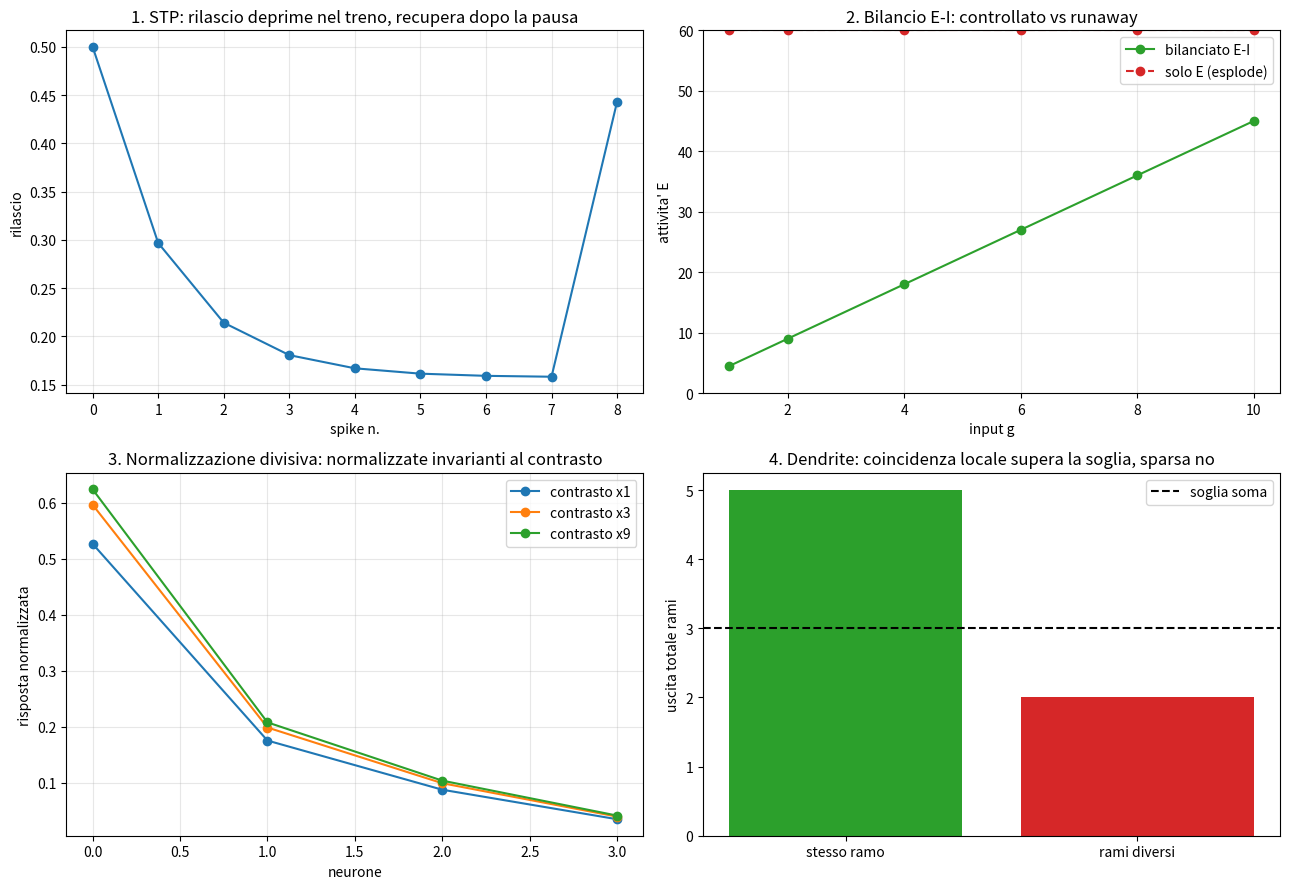

Write Python code to recreate this figure.
#!/usr/bin/env python3
# =============================================================================
#  phase1_mechanisms.py
#  FASE 1 della roadmap: quattro meccanismi biologici assemblati dal solo
#  primitivo (Actuator + coda di Little). Ognuno ha un TEST COSTRUTTIVO che
#  passa o fallisce - niente descrizione, solo assemblaggio verificato.
#
#   1. Plasticita' a breve termine (STP)  = deplezione della coda vescicolare
#   2. Bilancio Eccitazione-Inibizione    = inibizione che insegue l'eccitazione
#   3. Normalizzazione divisiva           = inibizione al DENOMINATORE
#   4. Dendrite non lineare               = albero di code con soglia locale
# =============================================================================


# =============================================================================
#  1. PLASTICITA' A BREVE TERMINE (STP) - Tsodyks-Markram
#     NON e' apprendimento: e' una SECONDA coda (vescicole disponibili) che si
#     svuota a ogni spike e si ricarica. I pesi appresi non cambiano.
# =============================================================================
def test_stp():
    U = 0.5           # frazione di risorse rilasciata per spike
    TAU_REC = 15.0    # costante di ricarica (scan)
    R = 1.0           # coda delle vescicole disponibili (piena)
    released = []
    # treno ad alta frequenza (spike ogni 3 scan) poi pausa poi probe
    spikes = [0] * 60
    for t in range(0, 24, 3):     # treno fitto
        spikes[t] = 1
    spikes[50] = 1                # probe dopo lunga pausa
    for t in range(60):
        # ricarica continua della coda vescicolare
        R += (1.0 - R) / TAU_REC
        if spikes[t]:
            rel = U * R           # rilascio = utilizzo x disponibile
            R -= rel              # deplezione della coda
            released.append((t, rel))
    train = [r for (t, r) in released if t < 24]
    probe = [r for (t, r) in released if t >= 50][0]
    depressione = train[0] > train[-1] * 1.3     # il treno deprime
    recupero = probe > train[-1] * 1.3           # dopo pausa recupera
    print("1. STP (deplezione coda vescicolare):")
    print("   rilascio nel treno: %s" % ["%.2f" % r for r in train])
    print("   rilascio dopo pausa: %.2f" % probe)
    print("   depressione durante il treno: %s | recupero dopo pausa: %s"
          % (depressione, recupero))
    print("   TEST %s (i pesi appresi non sono cambiati: U resta %.2f)\n"
          % ("PASS" if depressione and recupero else "FAIL", U))
    return train, [r for (t, r) in released]


# =============================================================================
#  2. BILANCIO E-I - l'inibizione insegue l'eccitazione e la bilancia.
#     Senza: l'eccitazione ricorrente esplode/satura. Con: regime controllato.
# =============================================================================
def settle(g, Wee, Wei, Wie, Wii, steps=200):
    E = 0.0; I = 0.0
    for _ in range(steps):
        dE = -E + max(0.0, g + Wee * E - Wei * I)
        dI = -I + max(0.0, Wie * E - Wii * I)
        E += 0.1 * dE; I += 0.1 * dI
        if E > 1e6: return 1e6, I           # runaway
    return E, I


def test_ei_balance():
    gs = [1, 2, 4, 6, 8, 10]
    print("2. Bilancio Eccitazione-Inibizione:")
    print("   input g | E (solo eccit.) | E (bilanciato E-I) | I insegue E?")
    bal_E = []; only_E = []; Is = []
    for g in gs:
        e_only, _ = settle(g, Wee=1.2, Wei=0.0, Wie=0.0, Wii=0.0)   # niente I
        e_bal, i_bal = settle(g, Wee=2.0, Wei=1.1, Wie=2.0, Wii=0.8)  # E-I
        only_E.append(e_only); bal_E.append(e_bal); Is.append(i_bal)
        print("     %2d    |    %8.1f     |      %6.2f        |  I=%.2f"
              % (g, e_only, e_bal, i_bal))
    runaway = only_E[-1] > 5 * bal_E[-1]             # solo-E cresce incontrollato vs bilanciato
    controlled = bal_E[-1] < 50 and bal_E[-1] > bal_E[0]   # bilanciato: controllato e crescente
    tracks = Is[-1] > Is[0]                          # I insegue E
    print("   solo-E esplode: %s | E-I controllato e monotono: %s | I insegue E: %s"
          % (runaway, controlled, tracks))
    print("   TEST %s\n" % ("PASS" if runaway and controlled and tracks else "FAIL"))
    return gs, only_E, bal_E


# =============================================================================
#  3. NORMALIZZAZIONE DIVISIVA - l'inibizione al DENOMINATORE (shunting).
#     risposta = L / (k + somma del pool) -> invarianza al contrasto/scala.
# =============================================================================
def test_divisive():
    pool_raw = [3.0, 1.0, 0.5, 0.2]     # attivita' grezze di 4 neuroni
    K = 1.0
    print("3. Normalizzazione divisiva (invarianza al contrasto):")
    print("   contrasto | risposte grezze        | risposte normalizzate")
    norms = []
    for c in [1.0, 3.0, 9.0]:
        raw = [r * c for r in pool_raw]
        s = sum(raw)
        norm = [r / (K + s) for r in raw]
        norms.append(norm)
        print("     x%.0f     | %s | %s"
              % (c, ["%.1f" % r for r in raw], ["%.2f" % n for n in norm]))
    # invarianza: le risposte normalizzate quasi non cambiano col contrasto
    import math
    drift = max(abs(norms[2][i] - norms[0][i]) for i in range(4))
    invariante = drift < 0.15
    print("   deriva max della risposta normalizzata su contrasto x1->x9: %.3f" % drift)
    print("   TEST %s (grezze scalano col contrasto, normalizzate no)\n"
          % ("PASS" if invariante else "FAIL"))
    return norms


# =============================================================================
#  4. DENDRITE NON LINEARE - albero di code con SOGLIA LOCALE (NMDA spike).
#     Due input sullo STESSO ramo -> coincidenza locale amplificata.
#     Due input su rami DIVERSI    -> somma lineare, niente boost.
#     Il neurone calcola un OR-di-AND che il soma lineare non puo' fare.
# =============================================================================
def branch_out(inp, th=1.5, boost=3.0):
    # NMDA: se l'ingresso del ramo supera la soglia locale, scatta e amplifica
    return inp + boost if inp > th else inp


def soma_fires(branch_inputs, soma_th=3.0):
    return sum(branch_out(b) for b in branch_inputs) >= soma_th


def test_nonlinear_dendrite():
    # 3 rami. Ogni input singolo vale 1.0.
    same_branch = [2.0, 0.0, 0.0]     # due input sullo stesso ramo
    diff_branch = [1.0, 1.0, 0.0]     # due input su rami diversi
    fires_same = soma_fires(same_branch)
    fires_diff = soma_fires(diff_branch)
    # un neurone puntiforme (somma poi soglia) vedrebbe 2.0 in entrambi i casi
    point_same = sum(same_branch) >= 3.0
    point_diff = sum(diff_branch) >= 3.0
    print("4. Dendrite non lineare (albero di code con soglia locale):")
    print("   due input STESSO ramo -> soma spara: %s (uscita rami %.1f)"
          % (fires_same, sum(branch_out(b) for b in same_branch)))
    print("   due input rami DIVERSI -> soma spara: %s (uscita rami %.1f)"
          % (fires_diff, sum(branch_out(b) for b in diff_branch)))
    print("   neurone puntiforme (somma sola): stesso=%s diversi=%s -> NON distingue"
          % (point_same, point_diff))
    ok = fires_same and not fires_diff and (point_same == point_diff)
    print("   TEST %s (il dendrite-albero calcola cio' che il soma lineare non fa)\n"
          % ("PASS" if ok else "FAIL"))


def main():
    print("=" * 68)
    print("FASE 1 - quattro meccanismi assemblati dal primitivo (Actuator+coda)")
    print("=" * 68 + "\n")
    train, stp_full = test_stp()
    gs, only_E, bal_E = test_ei_balance()
    norms = test_divisive()
    test_nonlinear_dendrite()

    try:
        import os, matplotlib
        matplotlib.use("Agg")
        import matplotlib.pyplot as plt
        fig, axs = plt.subplots(2, 2, figsize=(13, 9))
        # 1 STP
        axs[0, 0].plot(range(len(stp_full)), stp_full, "o-", color="#1f77b4")
        axs[0, 0].set_title("1. STP: rilascio deprime nel treno, recupera dopo la pausa")
        axs[0, 0].set_xlabel("spike n."); axs[0, 0].set_ylabel("rilascio"); axs[0, 0].grid(alpha=0.3)
        # 2 E-I
        axs[0, 1].plot(gs, bal_E, "o-", color="#2ca02c", label="bilanciato E-I")
        axs[0, 1].plot(gs, [min(e, 60) for e in only_E], "o--", color="#d62728", label="solo E (esplode)")
        axs[0, 1].set_title("2. Bilancio E-I: controllato vs runaway")
        axs[0, 1].set_xlabel("input g"); axs[0, 1].set_ylabel("attivita' E")
        axs[0, 1].set_ylim(0, 60); axs[0, 1].legend(); axs[0, 1].grid(alpha=0.3)
        # 3 divisive
        x = range(4)
        for c, norm, col in zip([1, 3, 9], norms, ["#1f77b4", "#ff7f0e", "#2ca02c"]):
            axs[1, 0].plot(x, norm, "o-", color=col, label="contrasto x%d" % c)
        axs[1, 0].set_title("3. Normalizzazione divisiva: normalizzate invarianti al contrasto")
        axs[1, 0].set_xlabel("neurone"); axs[1, 0].set_ylabel("risposta normalizzata")
        axs[1, 0].legend(); axs[1, 0].grid(alpha=0.3)
        # 4 dendrite
        cats = ["stesso ramo", "rami diversi"]
        vals = [sum(branch_out(b) for b in [2.0, 0, 0]), sum(branch_out(b) for b in [1.0, 1.0, 0])]
        bars = axs[1, 1].bar(cats, vals, color=["#2ca02c", "#d62728"])
        axs[1, 1].axhline(3.0, color="black", ls="--", label="soglia soma")
        axs[1, 1].set_title("4. Dendrite: coincidenza locale supera la soglia, sparsa no")
        axs[1, 1].set_ylabel("uscita totale rami"); axs[1, 1].legend()
        fig.tight_layout()
        os.makedirs("/mnt/user-data/outputs", exist_ok=True)
        out = "/mnt/user-data/outputs/phase1_mechanisms.png"
        fig.savefig(out, dpi=130)
        print("chart -> %s" % out)
    except Exception as ex:
        print("[chart skipped: %s]" % ex)


if __name__ == "__main__":
    main()
